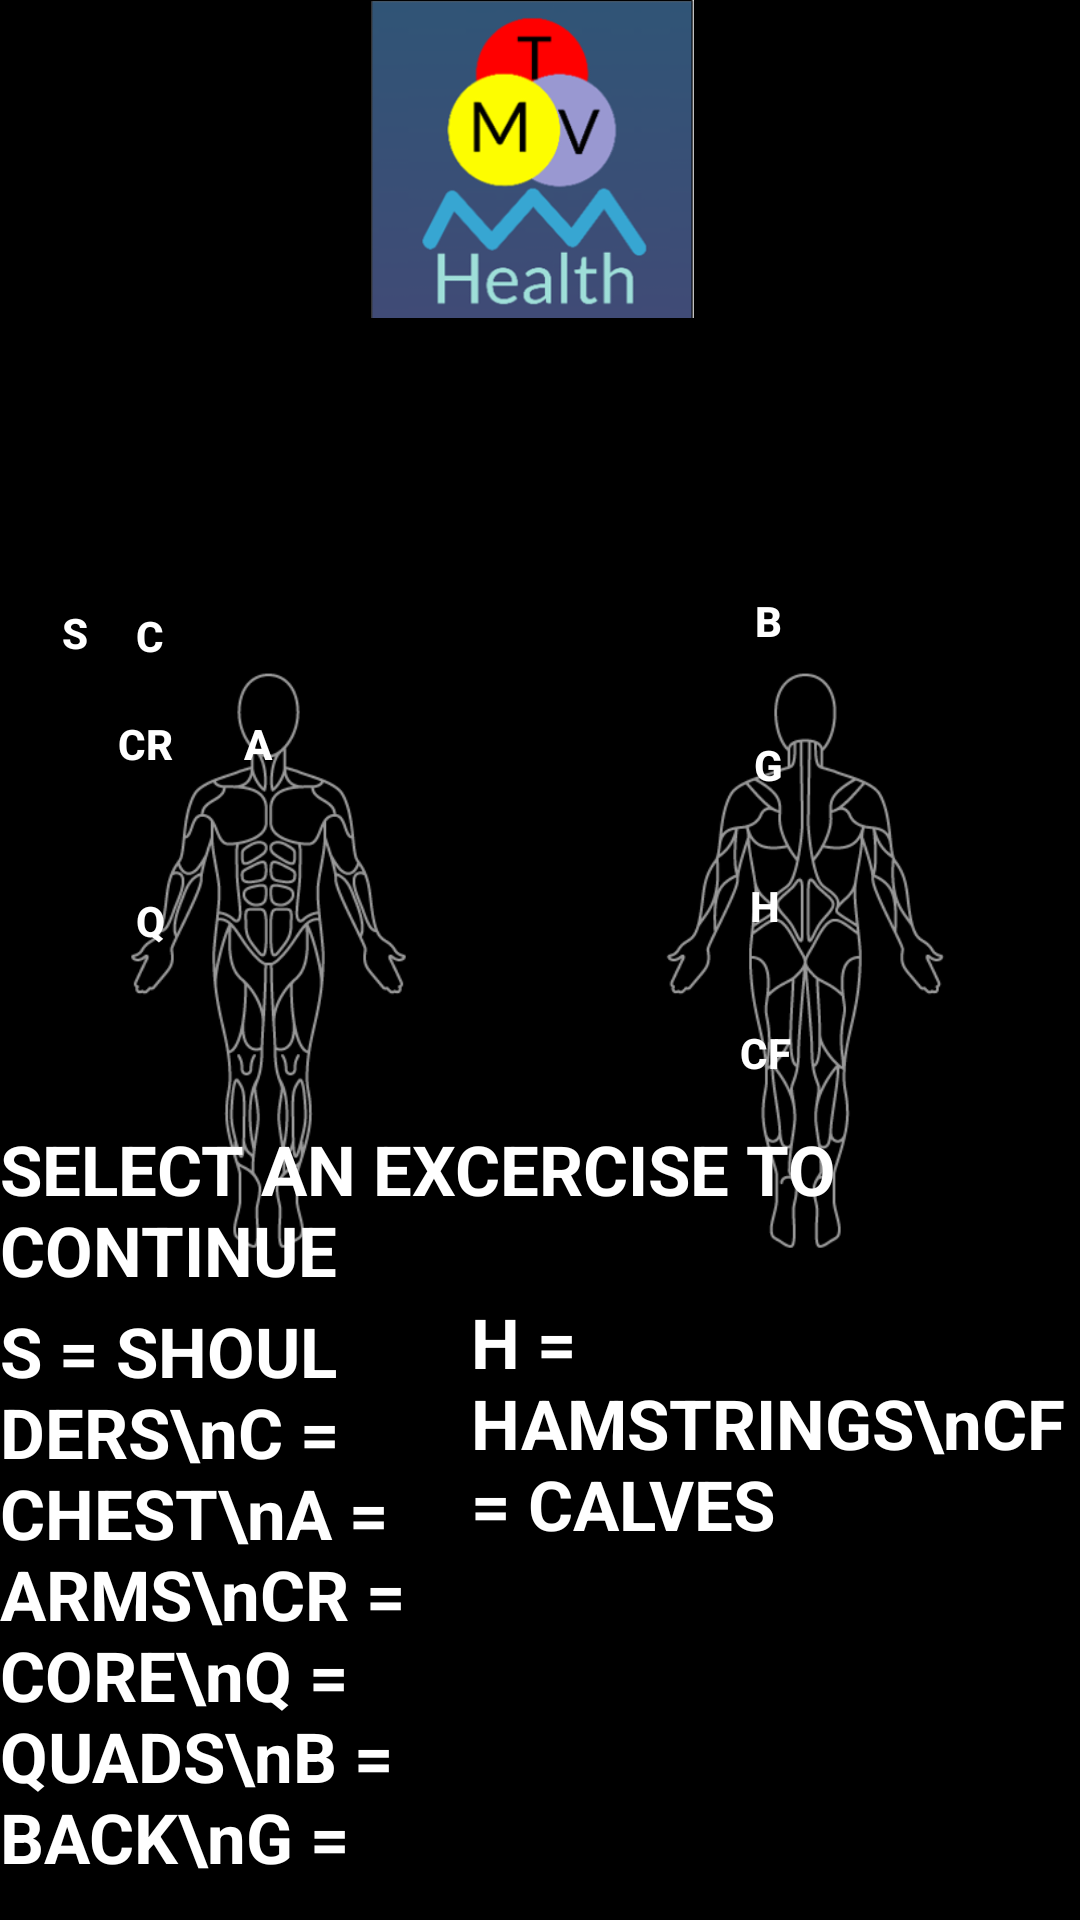

Write the Android layout XML for this screen, with the resource values it uses.
<!-- AndroidManifest.xml: application theme Theme.MTVHealth -->
<!-- res/layout/activity_excercises.xml -->
<RelativeLayout xmlns:android="http://schemas.android.com/apk/res/android"
    android:layout_width="match_parent"
    android:layout_height="match_parent"
    android:background="@color/black"
    xmlns:app="http://schemas.android.com/apk/res-auto">


    <ImageView
        android:layout_width="409dp"
        android:layout_height="match_parent"
        android:layout_alignParentStart="true"
        android:layout_alignParentEnd="true"
        android:layout_alignParentBottom="true"
        android:layout_marginStart="0dp"
        android:layout_marginEnd="2dp"
        android:layout_marginBottom="0dp"
        app:srcCompat="@drawable/muscle1" />

    <ImageView
        android:layout_width="wrap_content"
        android:layout_height="194dp"
        android:layout_alignParentStart="true"
        android:layout_alignParentEnd="true"
        android:layout_alignParentBottom="true"
        android:layout_marginStart="110dp"
        android:layout_marginEnd="115dp"
        android:layout_marginBottom="534dp"
        app:srcCompat="@drawable/teamlogo" />

    

    <TextView
        android:id="@+id/instructionsTextView"
        android:layout_width="wrap_content"
        android:layout_height="wrap_content"
        android:layout_alignParentBottom="true"
        android:layout_centerHorizontal="true"
        android:layout_marginBottom="208dp"
        android:text="SELECT AN EXCERCISE TO CONTINUE"
        android:textColor="@color/white"
        android:textSize="23dp"
        android:textStyle="bold" />

    <TextView
        android:id="@+id/LEGEND"
        android:layout_width="201dp"
        android:layout_height="190dp"
        android:layout_alignParentEnd="true"
        android:layout_alignParentBottom="true"
        android:layout_marginEnd="208dp"
        android:layout_marginBottom="15dp"
        android:text="S = SHOULDERS\nC = CHEST\nA = ARMS\nCR = CORE\nQ = QUADS\nB = BACK\nG = GLUTES"
        android:textColor="@color/white"
        android:textSize="23dp"
        android:textStyle="bold" />

    <TextView
        android:id="@+id/LEGEND2"
        android:layout_width="201dp"
        android:layout_height="190dp"
        android:layout_alignParentEnd="true"
        android:layout_alignParentBottom="true"
        android:layout_marginEnd="2dp"
        android:layout_marginBottom="18dp"
        android:text="H = HAMSTRINGS\nCF = CALVES"
        android:textColor="@color/white"
        android:textSize="23dp"
        android:textStyle="bold" />

    <Button
        android:id="@+id/ARMS"
        android:layout_width="60dp"
        android:layout_height="wrap_content"
        android:layout_alignParentEnd="true"
        android:layout_alignParentBottom="true"
        android:layout_marginEnd="244dp"
        android:layout_marginBottom="368dp"
        android:background="@android:color/transparent"
        android:text="A"
        android:textColor="#FFFFFF"
        android:textStyle="bold" />

    <Button
        android:id="@+id/CHEST"
        android:layout_width="50dp"
        android:layout_height="wrap_content"
        android:layout_alignParentEnd="true"
        android:layout_alignParentBottom="true"
        android:layout_marginEnd="285dp"
        android:layout_marginBottom="404dp"
        android:background="@android:color/transparent"
        android:text="C"
        android:textColor="#FFFFFF"
        android:textStyle="bold" />

    <Button
        android:id="@+id/QUADS"
        android:layout_width="50dp"
        android:layout_height="wrap_content"
        android:layout_alignParentEnd="true"
        android:layout_alignParentBottom="true"
        android:layout_marginEnd="285dp"
        android:layout_marginBottom="309dp"
        android:background="@android:color/transparent"
        android:text="Q"
        android:textColor="#FFFFFF"
        android:textStyle="bold" />

    <Button
        android:id="@+id/GLUTES"
        android:layout_width="60dp"
        android:layout_height="wrap_content"
        android:layout_alignParentEnd="true"
        android:layout_alignParentBottom="true"
        android:layout_marginEnd="74dp"
        android:layout_marginBottom="361dp"
        android:background="@android:color/transparent"
        android:text="G"
        android:textColor="#FFFFFF"
        android:textStyle="bold" />

    <Button
        android:id="@+id/CALFS"
        android:layout_width="60dp"
        android:layout_height="wrap_content"
        android:layout_alignParentEnd="true"
        android:layout_alignParentBottom="true"
        android:layout_marginEnd="75dp"
        android:layout_marginBottom="265dp"
        android:background="@android:color/transparent"
        android:text="CF"
        android:textColor="#FFFFFF"
        android:textStyle="bold" />

    <Button
        android:id="@+id/HAMSTRING"
        android:layout_width="60dp"
        android:layout_height="wrap_content"
        android:layout_alignParentEnd="true"
        android:layout_alignParentBottom="true"
        android:layout_marginEnd="75dp"
        android:layout_marginBottom="314dp"
        android:background="@android:color/transparent"
        android:text="H"
        android:textColor="#FFFFFF"
        android:textStyle="bold" />

    <Button
        android:id="@+id/BACK"
        android:layout_width="60dp"
        android:layout_height="wrap_content"
        android:layout_alignParentEnd="true"
        android:layout_alignParentBottom="true"
        android:layout_marginEnd="74dp"
        android:layout_marginBottom="409dp"
        android:background="@android:color/transparent"
        android:text="B"
        android:textColor="#FFFFFF"
        android:textStyle="bold" />

    <Button
        android:id="@+id/CORE"
        android:layout_width="53dp"
        android:layout_height="wrap_content"
        android:layout_alignParentEnd="true"
        android:layout_alignParentBottom="true"
        android:layout_marginEnd="285dp"
        android:layout_marginBottom="368dp"
        android:background="@android:color/transparent"
        android:text="CR"
        android:textColor="#FFFFFF"
        android:textStyle="bold" />

    <Button
        android:id="@+id/SHOULDERS"
        android:layout_width="60dp"
        android:layout_height="wrap_content"
        android:layout_alignParentEnd="true"
        android:layout_alignParentBottom="true"
        android:layout_marginEnd="310dp"
        android:layout_marginBottom="405dp"
        android:background="@android:color/transparent"
        android:text="S"
        android:textColor="#FFFFFF"
        android:textStyle="bold" />


</RelativeLayout>
<!-- resources referenced by this layout -->
<resources>
  <!-- drawable muscle1: png bitmap (drawable, 37992 bytes) -->
  <!-- drawable teamlogo: png bitmap (drawable, 30688 bytes) -->
  <style name="Theme.MTVHealth" parent="Theme.MaterialComponents.DayNight.DarkActionBar">
          
          <item name="colorPrimary">@color/purple_500</item>
          <item name="colorPrimaryVariant">@color/purple_700</item>
          <item name="colorOnPrimary">@color/white</item>
          
          <item name="colorSecondary">@color/teal_200</item>
          <item name="colorSecondaryVariant">@color/teal_700</item>
          <item name="colorOnSecondary">@color/black</item>
          
          <item name="android:statusBarColor">?attr/colorPrimaryVariant</item>
          
      </style>
  <!-- not gathered from this repository: default colours our renderer supplied (Android Studio template values) -->
  <color name="purple_500">#FF6200EE</color>
  <color name="purple_700">#FF3700B3</color>
  <color name="teal_200">#FF03DAC5</color>
  <color name="teal_700">#FF018786</color>
  <color name="black">#FF000000</color>
  <color name="white">#FFFFFFFF</color>
</resources>
